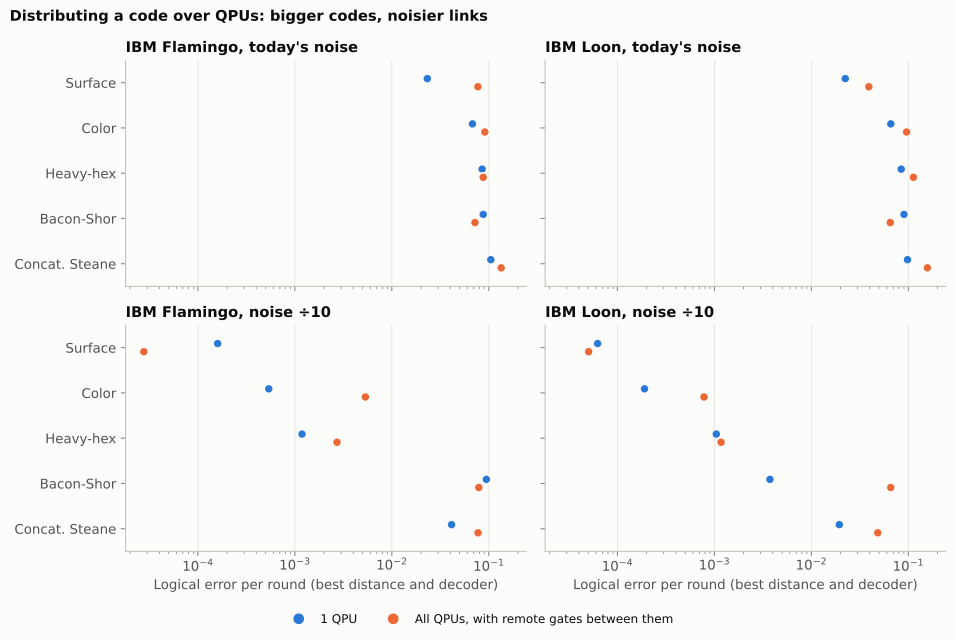

The file beside this chart, header and first rows:
panel, code, series, device, noise, ler_per_round, is_bound
IBM Flamingo, today's noise, bacon, 3 QPUs, larger codes, real_flamingo, real_flamingo, 0.07199, False
IBM Flamingo, today's noise, color, 3 QPUs, larger codes, real_flamingo, real_flamingo, 0.09104, False
IBM Flamingo, today's noise, hh, 3 QPUs, larger codes, real_flamingo, real_flamingo, 0.08766, False
IBM Flamingo, today's noise, steane, 3 QPUs, larger codes, real_flamingo, real_flamingo, 0.1342, False
IBM Flamingo, today's noise, surface, 3 QPUs, larger codes, real_flamingo, real_flamingo, 0.07719, False
IBM Flamingo, today's noise, bacon, 1 QPU, real_flamingo_1_qpu, real_flamingo, 0.08766, False
IBM Flamingo, today's noise, color, 1 QPU, real_flamingo_1_qpu, real_flamingo, 0.0679, False
IBM Flamingo, today's noise, hh, 1 QPU, real_flamingo_1_qpu, real_flamingo, 0.08539, False
IBM Flamingo, today's noise, steane, 1 QPU, real_flamingo_1_qpu, real_flamingo, 0.1049, False
IBM Flamingo, today's noise, surface, 1 QPU, real_flamingo_1_qpu, real_flamingo, 0.02324, False
IBM Loon, today's noise, bacon, 2 QPUs, larger codes, real_loon, real_flamingo, 0.06517, False
IBM Loon, today's noise, color, 2 QPUs, larger codes, real_loon, real_flamingo, 0.09604, False
IBM Loon, today's noise, hh, 2 QPUs, larger codes, real_loon, real_flamingo, 0.1129, False
IBM Loon, today's noise, steane, 2 QPUs, larger codes, real_loon, real_flamingo, 0.1574, False
IBM Loon, today's noise, surface, 2 QPUs, larger codes, real_loon, real_flamingo, 0.03916, False
IBM Loon, today's noise, bacon, 1 QPU, real_loon_1_qpu, real_flamingo, 0.09026, False
IBM Loon, today's noise, color, 1 QPU, real_loon_1_qpu, real_flamingo, 0.06597, False
IBM Loon, today's noise, hh, 1 QPU, real_loon_1_qpu, real_flamingo, 0.08457, False
IBM Loon, today's noise, steane, 1 QPU, real_loon_1_qpu, real_flamingo, 0.09812, False
IBM Loon, today's noise, surface, 1 QPU, real_loon_1_qpu, real_flamingo, 0.02238, False
IBM Flamingo, noise ÷10, bacon, 3 QPUs, larger codes, real_flamingo, real_flamingo_downscaled, 0.07896, False
IBM Flamingo, noise ÷10, color, 3 QPUs, larger codes, real_flamingo, real_flamingo_downscaled, 0.005338, False
IBM Flamingo, noise ÷10, hh, 3 QPUs, larger codes, real_flamingo, real_flamingo_downscaled, 0.002721, False
IBM Flamingo, noise ÷10, steane, 3 QPUs, larger codes, real_flamingo, real_flamingo_downscaled, 0.07742, False
IBM Flamingo, noise ÷10, surface, 3 QPUs, larger codes, real_flamingo, real_flamingo_downscaled, 2.76832e-05, False
IBM Flamingo, noise ÷10, bacon, 1 QPU, real_flamingo_1_qpu, real_flamingo_downscaled, 0.09443, False
IBM Flamingo, noise ÷10, color, 1 QPU, real_flamingo_1_qpu, real_flamingo_downscaled, 0.0005383, False
IBM Flamingo, noise ÷10, hh, 1 QPU, real_flamingo_1_qpu, real_flamingo_downscaled, 0.001185, False
IBM Flamingo, noise ÷10, steane, 1 QPU, real_flamingo_1_qpu, real_flamingo_downscaled, 0.04133, False
IBM Flamingo, noise ÷10, surface, 1 QPU, real_flamingo_1_qpu, real_flamingo_downscaled, 0.0001599, False
IBM Loon, noise ÷10, bacon, 2 QPUs, larger codes, real_loon, real_flamingo_downscaled, 0.06591, False
IBM Loon, noise ÷10, color, 2 QPUs, larger codes, real_loon, real_flamingo_downscaled, 0.0007819, False
IBM Loon, noise ÷10, hh, 2 QPUs, larger codes, real_loon, real_flamingo_downscaled, 0.001172, False
IBM Loon, noise ÷10, steane, 2 QPUs, larger codes, real_loon, real_flamingo_downscaled, 0.0484, False
IBM Loon, noise ÷10, surface, 2 QPUs, larger codes, real_loon, real_flamingo_downscaled, 5.0449e-05, False
IBM Loon, noise ÷10, bacon, 1 QPU, real_loon_1_qpu, real_flamingo_downscaled, 0.003743, False
IBM Loon, noise ÷10, color, 1 QPU, real_loon_1_qpu, real_flamingo_downscaled, 0.0001903, False
IBM Loon, noise ÷10, hh, 1 QPU, real_loon_1_qpu, real_flamingo_downscaled, 0.001046, False
IBM Loon, noise ÷10, steane, 1 QPU, real_loon_1_qpu, real_flamingo_downscaled, 0.01943, False
IBM Loon, noise ÷10, surface, 1 QPU, real_loon_1_qpu, real_flamingo_downscaled, 6.25414e-05, False
